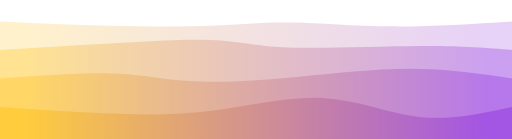
t = 0.00 s
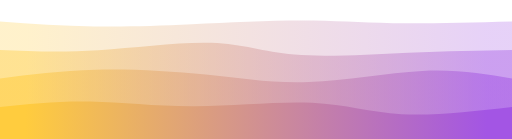
t = 0.75 s
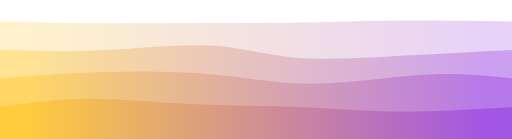
t = 1.25 s
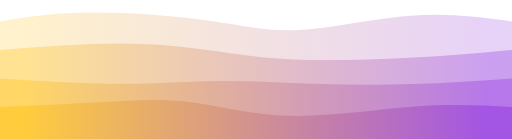
t = 2.00 s
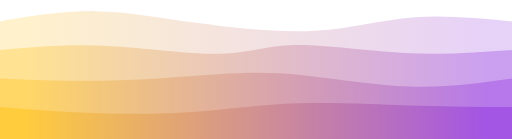
t = 2.75 s
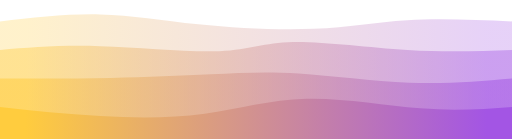
t = 3.25 s

The animated SVG that drew these frames (rendered in a browser with its animation timeline set to each time). Animation: 4 CSS @keyframes rules; one cycle of 4.00 s, repeats indefinitely.

<svg preserveAspectRatio="none" id="svg" viewBox="0 0 1440 390" xmlns="http://www.w3.org/2000/svg" class="transition duration-300 ease-in-out delay-150"><style>
          .path-0{
            animation:pathAnim-0 4s;
            animation-timing-function: linear;
            animation-iteration-count: infinite;
          }
          @keyframes pathAnim-0{
            0%{
              d: path("M 0,400 L 0,60 C 102.92822966507177,64.68899521531101 205.85645933014354,69.37799043062202 308,72 C 410.14354066985646,74.62200956937798 511.5023923444976,75.17703349282297 594,72 C 676.4976076555024,68.82296650717703 740.1339712918659,61.91387559808612 820,63 C 899.8660287081341,64.08612440191388 995.9617224880383,73.16746411483254 1102,74 C 1208.0382775119617,74.83253588516746 1324.0191387559807,67.41626794258373 1440,60 L 1440,400 L 0,400 Z");
            }
            25%{
              d: path("M 0,400 L 0,60 C 84.09569377990428,66.86124401913875 168.19138755980856,73.72248803827752 251,75 C 333.80861244019144,76.27751196172248 415.33014354066995,71.97129186602871 522,67 C 628.66985645933,62.02870813397129 760.4880382775118,56.39234449760765 857,56 C 953.5119617224882,55.60765550239235 1014.7177033492824,60.45933014354067 1106,62 C 1197.2822966507176,63.54066985645933 1318.6411483253587,61.770334928229666 1440,60 L 1440,400 L 0,400 Z");
            }
            50%{
              d: path("M 0,400 L 0,60 C 73.30143540669857,47.961722488038276 146.60287081339715,35.92344497607655 251,35 C 355.39712918660285,34.07655502392345 490.88995215311,44.267942583732065 590,58 C 689.11004784689,71.73205741626793 751.8373205741626,89.00478468899522 842,84 C 932.1626794258374,78.99521531100478 1049.7607655502393,51.71291866028708 1154,44 C 1258.2392344497607,36.28708133971292 1349.1196172248804,48.14354066985646 1440,60 L 1440,400 L 0,400 Z");
            }
            75%{
              d: path("M 0,400 L 0,60 C 93.14832535885168,44.038277511961724 186.29665071770336,28.076555023923444 272,30 C 357.70334928229664,31.923444976076556 435.9617224880383,51.73205741626795 546,67 C 656.0382775119617,82.26794258373205 797.8564593301435,92.99521531100478 903,87 C 1008.1435406698565,81.00478468899522 1076.6124401913876,58.28708133971292 1160,51 C 1243.3875598086124,43.71291866028708 1341.6937799043062,51.85645933014354 1440,60 L 1440,400 L 0,400 Z");
            }
            100%{
              d: path("M 0,400 L 0,60 C 102.92822966507177,64.68899521531101 205.85645933014354,69.37799043062202 308,72 C 410.14354066985646,74.62200956937798 511.5023923444976,75.17703349282297 594,72 C 676.4976076555024,68.82296650717703 740.1339712918659,61.91387559808612 820,63 C 899.8660287081341,64.08612440191388 995.9617224880383,73.16746411483254 1102,74 C 1208.0382775119617,74.83253588516746 1324.0191387559807,67.41626794258373 1440,60 L 1440,400 L 0,400 Z");
            }
          }</style><defs><linearGradient id="gradient" x1="0%" y1="50%" x2="100%" y2="50%"><stop offset="5%" stop-color="#ffcc3e"></stop><stop offset="95%" stop-color="#a355e4"></stop></linearGradient></defs><path d="M 0,400 L 0,60 C 102.92822966507177,64.68899521531101 205.85645933014354,69.37799043062202 308,72 C 410.14354066985646,74.62200956937798 511.5023923444976,75.17703349282297 594,72 C 676.4976076555024,68.82296650717703 740.1339712918659,61.91387559808612 820,63 C 899.8660287081341,64.08612440191388 995.9617224880383,73.16746411483254 1102,74 C 1208.0382775119617,74.83253588516746 1324.0191387559807,67.41626794258373 1440,60 L 1440,400 L 0,400 Z" stroke="none" stroke-width="0" fill="url(#gradient)" fill-opacity="0.265" class="transition-all duration-300 ease-in-out delay-150 path-0"></path><style>
          .path-1{
            animation:pathAnim-1 4s;
            animation-timing-function: linear;
            animation-iteration-count: infinite;
          }
          @keyframes pathAnim-1{
            0%{
              d: path("M 0,400 L 0,140 C 75.55980861244021,135.8181818181818 151.11961722488041,131.63636363636363 258,125 C 364.8803827751196,118.36363636363636 503.08133971291875,109.27272727272728 590,112 C 676.9186602870813,114.72727272727272 712.5550239234451,129.27272727272728 810,133 C 907.4449760765549,136.72727272727272 1066.6985645933014,129.63636363636363 1182,129 C 1297.3014354066986,128.36363636363637 1368.6507177033493,134.1818181818182 1440,140 L 1440,400 L 0,400 Z");
            }
            25%{
              d: path("M 0,400 L 0,140 C 89.45454545454547,146.28708133971293 178.90909090909093,152.57416267942583 283,146 C 387.09090909090907,139.42583732057417 505.81818181818176,119.99043062200958 596,123 C 686.1818181818182,126.00956937799042 747.8181818181819,151.46411483253587 834,160 C 920.1818181818181,168.53588516746413 1030.9090909090908,160.1531100478469 1136,154 C 1241.0909090909092,147.8468899521531 1340.5454545454545,143.92344497607655 1440,140 L 1440,400 L 0,400 Z");
            }
            50%{
              d: path("M 0,400 L 0,140 C 120.3732057416268,130.88995215311004 240.7464114832536,121.7799043062201 341,122 C 441.2535885167464,122.2200956937799 521.3875598086125,131.77033492822966 594,142 C 666.6124401913875,152.22966507177034 731.7033492822966,163.13875598086128 826,167 C 920.2966507177034,170.86124401913872 1043.799043062201,167.67464114832535 1151,162 C 1258.200956937799,156.32535885167465 1349.1004784688994,148.16267942583733 1440,140 L 1440,400 L 0,400 Z");
            }
            75%{
              d: path("M 0,400 L 0,140 C 88.72727272727272,132.0956937799043 177.45454545454544,124.19138755980862 290,131 C 402.54545454545456,137.80861244019138 538.9090909090909,159.33014354066984 626,154 C 713.0909090909091,148.66985645933016 750.9090909090909,116.48803827751199 829,113 C 907.0909090909091,109.51196172248801 1025.4545454545455,134.7177033492823 1134,144 C 1242.5454545454545,153.2822966507177 1341.2727272727273,146.64114832535887 1440,140 L 1440,400 L 0,400 Z");
            }
            100%{
              d: path("M 0,400 L 0,140 C 75.55980861244021,135.8181818181818 151.11961722488041,131.63636363636363 258,125 C 364.8803827751196,118.36363636363636 503.08133971291875,109.27272727272728 590,112 C 676.9186602870813,114.72727272727272 712.5550239234451,129.27272727272728 810,133 C 907.4449760765549,136.72727272727272 1066.6985645933014,129.63636363636363 1182,129 C 1297.3014354066986,128.36363636363637 1368.6507177033493,134.1818181818182 1440,140 L 1440,400 L 0,400 Z");
            }
          }</style><defs><linearGradient id="gradient" x1="0%" y1="50%" x2="100%" y2="50%"><stop offset="5%" stop-color="#ffcc3e"></stop><stop offset="95%" stop-color="#a355e4"></stop></linearGradient></defs><path d="M 0,400 L 0,140 C 75.55980861244021,135.8181818181818 151.11961722488041,131.63636363636363 258,125 C 364.8803827751196,118.36363636363636 503.08133971291875,109.27272727272728 590,112 C 676.9186602870813,114.72727272727272 712.5550239234451,129.27272727272728 810,133 C 907.4449760765549,136.72727272727272 1066.6985645933014,129.63636363636363 1182,129 C 1297.3014354066986,128.36363636363637 1368.6507177033493,134.1818181818182 1440,140 L 1440,400 L 0,400 Z" stroke="none" stroke-width="0" fill="url(#gradient)" fill-opacity="0.4" class="transition-all duration-300 ease-in-out delay-150 path-1"></path><style>
          .path-2{
            animation:pathAnim-2 4s;
            animation-timing-function: linear;
            animation-iteration-count: infinite;
          }
          @keyframes pathAnim-2{
            0%{
              d: path("M 0,400 L 0,220 C 116.33492822966508,211.45454545454547 232.66985645933016,202.90909090909093 319,206 C 405.33014354066984,209.09090909090907 461.6555023923445,223.8181818181818 542,228 C 622.3444976076555,232.1818181818182 726.7081339712918,225.8181818181818 834,216 C 941.2918660287082,206.1818181818182 1051.5119617224882,192.9090909090909 1153,193 C 1254.4880382775118,193.0909090909091 1347.244019138756,206.54545454545456 1440,220 L 1440,400 L 0,400 Z");
            }
            25%{
              d: path("M 0,400 L 0,220 C 74.71770334928229,208.19138755980862 149.43540669856458,196.38277511961724 252,192 C 354.5645933014354,187.61722488038276 484.97607655502395,190.6602870813397 591,203 C 697.023923444976,215.3397129186603 778.6602870813398,236.97607655502395 880,235 C 981.3397129186602,233.02392344497605 1102.3827751196172,207.43540669856458 1199,201 C 1295.6172248803828,194.56459330143542 1367.8086124401914,207.2822966507177 1440,220 L 1440,400 L 0,400 Z");
            }
            50%{
              d: path("M 0,400 L 0,220 C 117.97129186602871,227.45454545454544 235.94258373205741,234.9090909090909 339,235 C 442.0574162679426,235.0909090909091 530.200956937799,227.81818181818184 618,227 C 705.799043062201,226.18181818181816 793.2535885167465,231.81818181818184 884,235 C 974.7464114832535,238.18181818181816 1068.7846889952152,238.9090909090909 1162,236 C 1255.2153110047848,233.0909090909091 1347.6076555023924,226.54545454545456 1440,220 L 1440,400 L 0,400 Z");
            }
            75%{
              d: path("M 0,400 L 0,220 C 101.54066985645932,223.30143540669857 203.08133971291863,226.60287081339715 309,223 C 414.91866028708137,219.39712918660285 525.2153110047849,208.88995215311007 610,202 C 694.7846889952151,195.11004784688993 754.0574162679424,191.83732057416265 842,203 C 929.9425837320576,214.16267942583735 1046.555023923445,239.76076555023923 1151,245 C 1255.444976076555,250.23923444976077 1347.7224880382773,235.1196172248804 1440,220 L 1440,400 L 0,400 Z");
            }
            100%{
              d: path("M 0,400 L 0,220 C 116.33492822966508,211.45454545454547 232.66985645933016,202.90909090909093 319,206 C 405.33014354066984,209.09090909090907 461.6555023923445,223.8181818181818 542,228 C 622.3444976076555,232.1818181818182 726.7081339712918,225.8181818181818 834,216 C 941.2918660287082,206.1818181818182 1051.5119617224882,192.9090909090909 1153,193 C 1254.4880382775118,193.0909090909091 1347.244019138756,206.54545454545456 1440,220 L 1440,400 L 0,400 Z");
            }
          }</style><defs><linearGradient id="gradient" x1="0%" y1="50%" x2="100%" y2="50%"><stop offset="5%" stop-color="#ffcc3e"></stop><stop offset="95%" stop-color="#a355e4"></stop></linearGradient></defs><path d="M 0,400 L 0,220 C 116.33492822966508,211.45454545454547 232.66985645933016,202.90909090909093 319,206 C 405.33014354066984,209.09090909090907 461.6555023923445,223.8181818181818 542,228 C 622.3444976076555,232.1818181818182 726.7081339712918,225.8181818181818 834,216 C 941.2918660287082,206.1818181818182 1051.5119617224882,192.9090909090909 1153,193 C 1254.4880382775118,193.0909090909091 1347.244019138756,206.54545454545456 1440,220 L 1440,400 L 0,400 Z" stroke="none" stroke-width="0" fill="url(#gradient)" fill-opacity="0.53" class="transition-all duration-300 ease-in-out delay-150 path-2"></path><style>
          .path-3{
            animation:pathAnim-3 4s;
            animation-timing-function: linear;
            animation-iteration-count: infinite;
          }
          @keyframes pathAnim-3{
            0%{
              d: path("M 0,400 L 0,300 C 97.87559808612443,306.8421052631579 195.75119617224885,313.6842105263158 294,318 C 392.24880382775115,322.3157894736842 490.87081339712915,324.10526315789474 595,311 C 699.1291866028708,297.89473684210526 808.7655502392344,269.8947368421053 907,275 C 1005.2344497607656,280.1052631578947 1092.066985645933,318.3157894736842 1179,328 C 1265.933014354067,337.6842105263158 1352.9665071770335,318.8421052631579 1440,300 L 1440,400 L 0,400 Z");
            }
            25%{
              d: path("M 0,400 L 0,300 C 77.36842105263159,286.488038277512 154.73684210526318,272.97607655502395 241,274 C 327.2631578947368,275.02392344497605 422.42105263157896,290.5837320574163 534,294 C 645.578947368421,297.4162679425837 773.5789473684212,288.688995215311 868,293 C 962.4210526315788,297.311004784689 1023.2631578947369,314.66028708133973 1113,318 C 1202.7368421052631,321.33971291866027 1321.3684210526317,310.66985645933016 1440,300 L 1440,400 L 0,400 Z");
            }
            50%{
              d: path("M 0,400 L 0,300 C 95.12918660287082,296.00956937799043 190.25837320574163,292.01913875598086 278,287 C 365.74162679425837,281.98086124401914 446.0956937799043,275.933014354067 531,286 C 615.9043062200957,296.066985645933 705.3588516746412,322.2488038277512 816,325 C 926.6411483253588,327.7511961722488 1058.468899521531,307.0717703349282 1166,299 C 1273.531100478469,290.9282296650718 1356.7655502392345,295.46411483253587 1440,300 L 1440,400 L 0,400 Z");
            }
            75%{
              d: path("M 0,400 L 0,300 C 90.69856459330143,311.0430622009569 181.39712918660285,322.0861244019139 278,328 C 374.60287081339715,333.9138755980861 477.11004784689,334.69856459330146 569,322 C 660.88995215311,309.30143540669854 742.1626794258373,283.11961722488036 847,278 C 951.8373205741627,272.88038277511964 1080.2392344497607,288.82296650717706 1183,296 C 1285.7607655502393,303.17703349282294 1362.8803827751196,301.58851674641147 1440,300 L 1440,400 L 0,400 Z");
            }
            100%{
              d: path("M 0,400 L 0,300 C 97.87559808612443,306.8421052631579 195.75119617224885,313.6842105263158 294,318 C 392.24880382775115,322.3157894736842 490.87081339712915,324.10526315789474 595,311 C 699.1291866028708,297.89473684210526 808.7655502392344,269.8947368421053 907,275 C 1005.2344497607656,280.1052631578947 1092.066985645933,318.3157894736842 1179,328 C 1265.933014354067,337.6842105263158 1352.9665071770335,318.8421052631579 1440,300 L 1440,400 L 0,400 Z");
            }
          }</style><defs><linearGradient id="gradient" x1="0%" y1="50%" x2="100%" y2="50%"><stop offset="5%" stop-color="#ffcc3e"></stop><stop offset="95%" stop-color="#a355e4"></stop></linearGradient></defs><path d="M 0,400 L 0,300 C 97.87559808612443,306.8421052631579 195.75119617224885,313.6842105263158 294,318 C 392.24880382775115,322.3157894736842 490.87081339712915,324.10526315789474 595,311 C 699.1291866028708,297.89473684210526 808.7655502392344,269.8947368421053 907,275 C 1005.2344497607656,280.1052631578947 1092.066985645933,318.3157894736842 1179,328 C 1265.933014354067,337.6842105263158 1352.9665071770335,318.8421052631579 1440,300 L 1440,400 L 0,400 Z" stroke="none" stroke-width="0" fill="url(#gradient)" fill-opacity="1" class="transition-all duration-300 ease-in-out delay-150 path-3"></path></svg>
